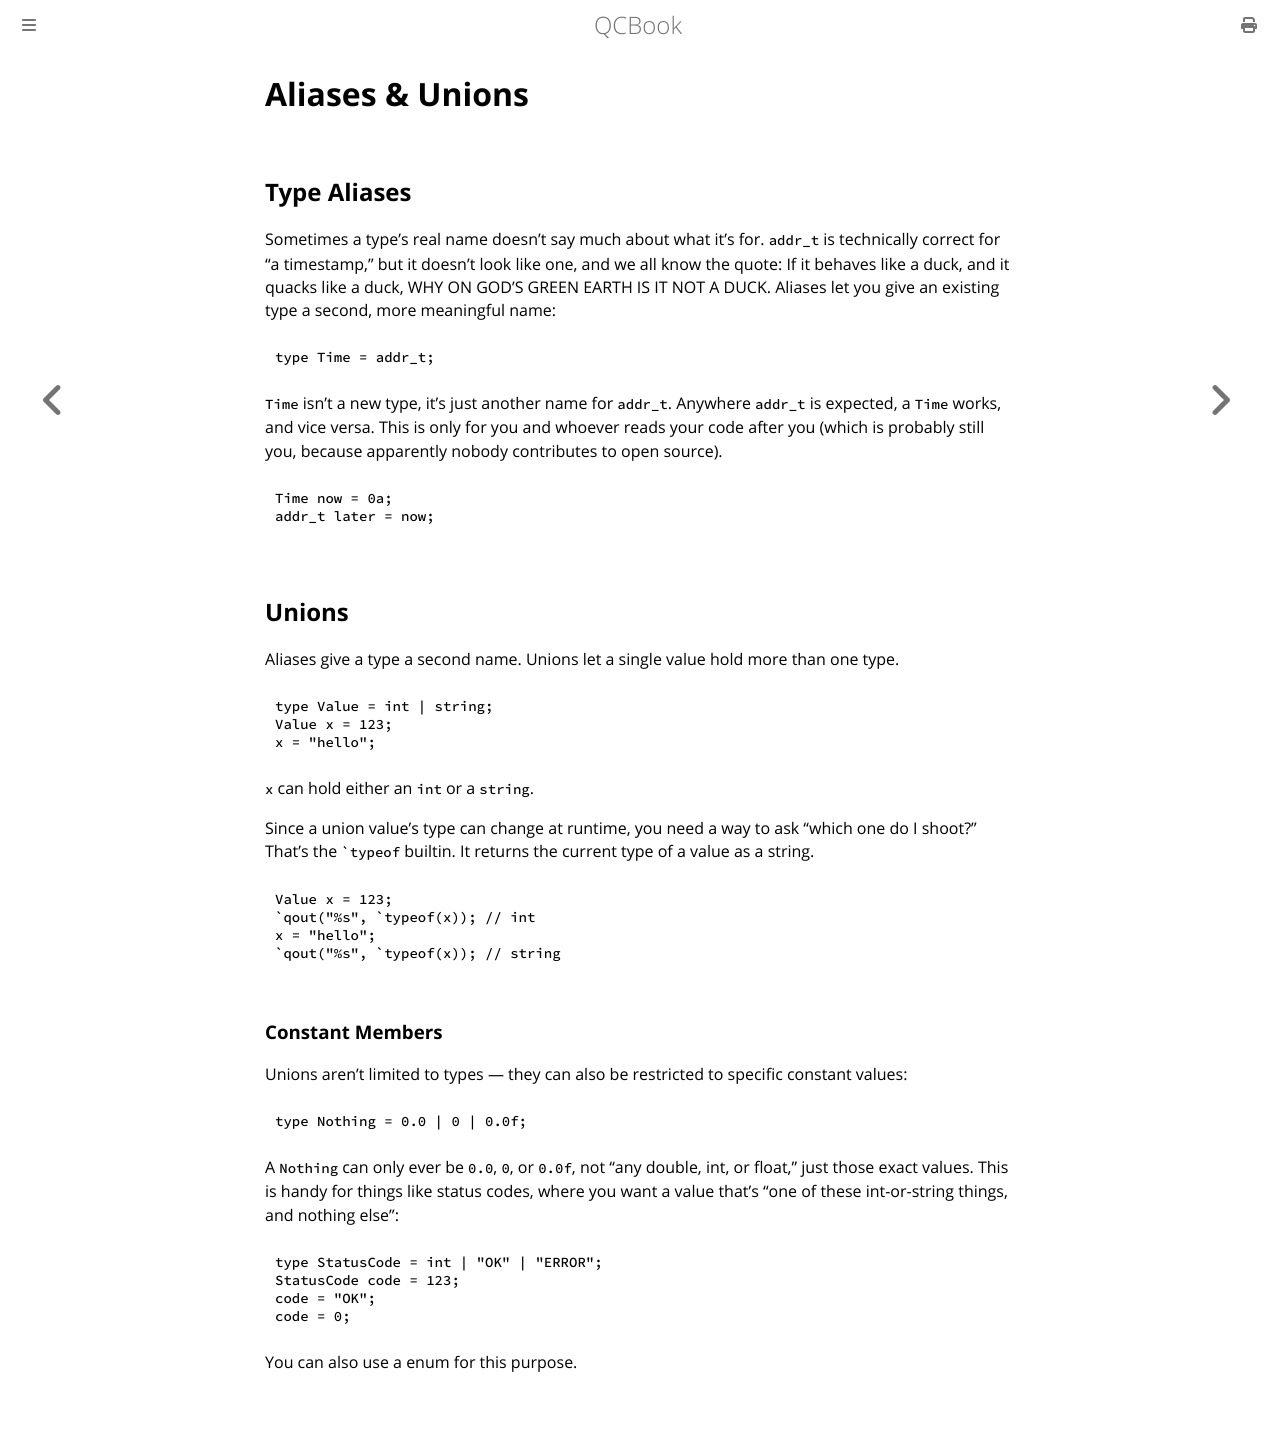

repository: Youg-Otricked/QCBook · page: chapter_5-2_unions.html · generator: mdbook

# Aliases & Unions

## Type Aliases

Sometimes a type's real name doesn't say much about what it's for. `addr_t` is technically correct for "a timestamp," but it doesn't look like one, and we all know the quote: If it behaves like a duck, and it quacks like a duck, WHY ON GOD'S GREEN EARTH IS IT NOT A DUCK. Aliases let you give an existing type a second, more meaningful name:
```qc
type Time = addr_t;
```
`Time` isn't a new type, it's just another name for `addr_t`. Anywhere `addr_t` is expected, a `Time` works, and vice versa. This is only for you and whoever reads your code after you (which is probably still you, because apparently nobody contributes to open source).
```qc
Time now = 0a;
addr_t later = now;
```

## Unions

Aliases give a type a second name. Unions let a single value hold more than one type.
```qc
type Value = int | string;
Value x = 123;
x = "hello";
```
`x` can hold either an `int` or a `string`.

Since a union value's type can change at runtime, you need a way to ask "which one do I shoot?" That's the `` `typeof `` builtin. It returns the current type of a value as a string.
```qc
Value x = 123;
`qout("%s", `typeof(x)); // int
x = "hello";
`qout("%s", `typeof(x)); // string
```

### Constant Members

Unions aren't limited to types — they can also be restricted to specific constant values:
```qc
type Nothing = 0.0 | 0 | 0.0f;
```
A `Nothing` can only ever be `0.0`, `0`, or `0.0f`, not "any double, int, or float," just those exact values. This is handy for things like status codes, where you want a value that's "one of these int-or-string things, and nothing else":
```qc
type StatusCode = int | "OK" | "ERROR";
StatusCode code = 123;
code = "OK";
code = 0;
```

You can also use a enum for this purpose.
